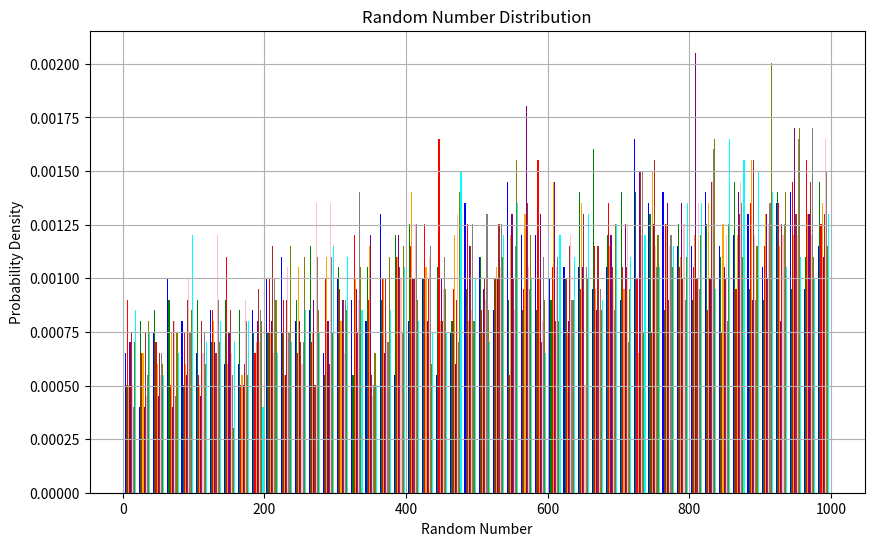

Recreate this plot in Python.
import numpy as np
import matplotlib.pyplot as plt

# Define a function to generate a random number based on the defined probability distribution
def generate_random_number():
    # Generate x values from 1 to 1000
    x = np.linspace(1, 1000, 1000)
    
    # Calculate the probability distribution function (PDF) using a sine function
    pdf = np.sin(x / 750) + 1
    
    # Normalize the PDF to sum up to 1
    pdf /= np.sum(pdf)
    
    # Use the PDF to generate a random number
    random_number = np.random.choice(x, p=pdf)
    
    return random_number

# random_number = generate_random_number() 
# print(random_number)
# Call the function 1000 times and store the results
random_numbers = [[generate_random_number() for _ in range(1000)] for _ in range(10)]
# random_numbers = [generate_random_number() for _ in range(1000)]

# # 

# Plot the histogram of the generated random numbers
plt.figure(figsize=(10, 6))
# plt.figure(figsize=(10, 1))
# plt.hist(random_numbers, bins=50, density=True, alpha=0.6, color=['blue'])
plt.hist(random_numbers, bins=50, density=True, alpha=1, color=['blue', 'green', 'red', 'orange', 'purple', 'brown', 'pink', 'gray', 'olive', 'cyan'])
plt.xlabel("Random Number")
plt.ylabel("Probability Density")
plt.title("Random Number Distribution")
plt.grid(True)
plt.show()
